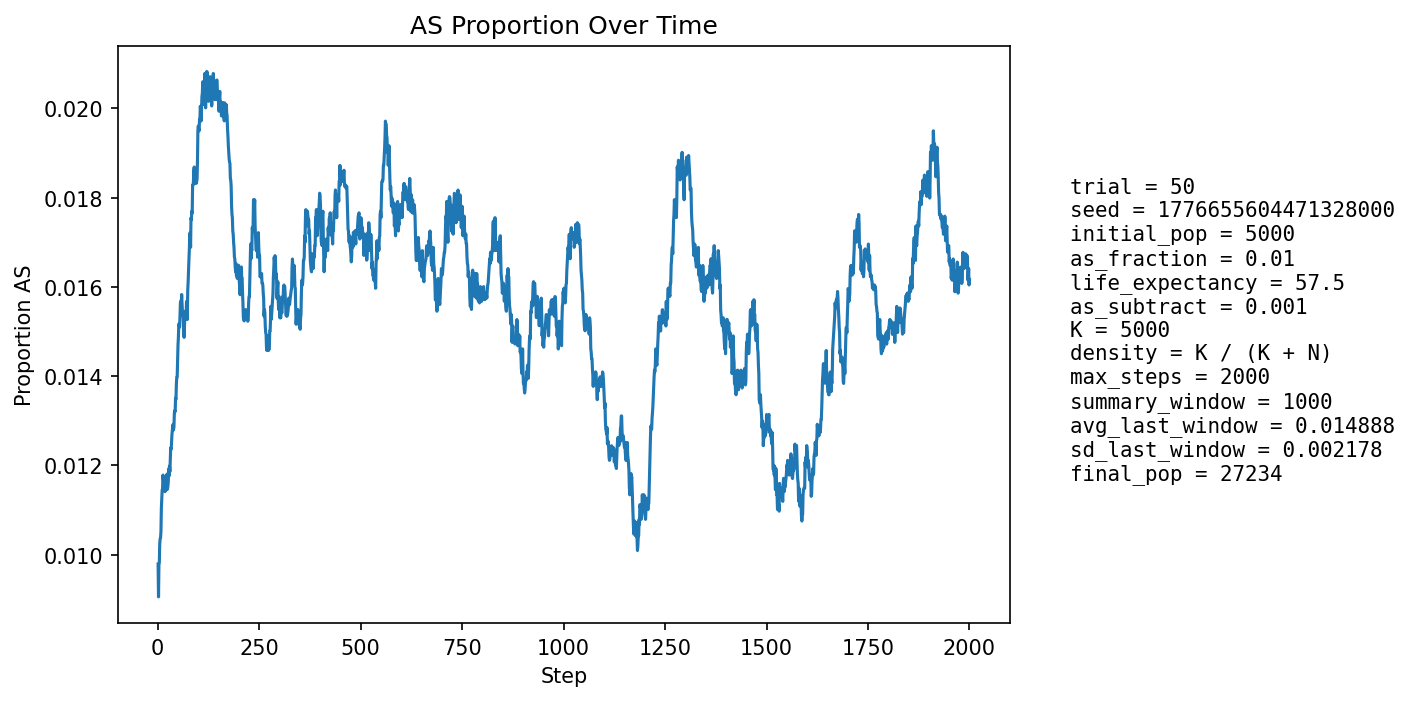

The data file committed next to this chart (first rows):
step, population_size, births, newborn_AA, newborn_AS, newborn_SS, prop_newborn_AA, prop_newborn_AS, prop_newborn_SS, prop_repro_AA, prop_repro_AS, prop_AS_population
1, 5925, 1336, 1326, 10, 0, 0.9925, 0.007485, 0.0, 0.9914, 0.008605, 0.009789
2, 6627, 1224, 1219, 5, 0, 0.9959, 0.004085, 0.0, 0.991, 0.008972, 0.009054
3, 7260, 1151, 1137, 14, 0, 0.9878, 0.01216, 0.0, 0.991, 0.008965, 0.00978
4, 7845, 1099, 1089, 10, 0, 0.9909, 0.009099, 0.0, 0.9881, 0.01187, 0.009815
5, 8688, 1359, 1343, 16, 0, 0.9882, 0.01177, 0.0, 0.9891, 0.01089, 0.01024
6, 9657, 1527, 1511, 16, 0, 0.9895, 0.01048, 0.0, 0.9907, 0.009328, 0.01036
7, 10700, 1636, 1620, 16, 0, 0.9902, 0.00978, 0.0, 0.99, 0.01001, 0.01037
8, 11784, 1706, 1688, 18, 0, 0.9894, 0.01055, 0.0, 0.9899, 0.01008, 0.01052
9, 12954, 1825, 1801, 24, 0, 0.9868, 0.01315, 0.0, 0.9894, 0.01061, 0.01104
10, 14213, 1955, 1931, 24, 0, 0.9877, 0.01228, 0.0, 0.9892, 0.01083, 0.01126
11, 15544, 2077, 2052, 25, 0, 0.988, 0.01204, 0.0, 0.9892, 0.01078, 0.01145
12, 16910, 2180, 2156, 24, 0, 0.989, 0.01101, 0.0, 0.9897, 0.01027, 0.01147
13, 18162, 2141, 2112, 29, 0, 0.9865, 0.01355, 0.0, 0.9889, 0.01109, 0.01178
14, 19352, 2157, 2136, 21, 0, 0.9903, 0.009736, 0.0, 0.988, 0.01201, 0.01168
15, 20484, 2207, 2183, 24, 0, 0.9891, 0.01087, 0.0, 0.9879, 0.0121, 0.01162
16, 21558, 2276, 2252, 24, 0, 0.9895, 0.01054, 0.0, 0.9879, 0.01207, 0.01155
17, 22531, 2301, 2275, 26, 0, 0.9887, 0.0113, 0.0, 0.9876, 0.01244, 0.01154
18, 23400, 2310, 2287, 22, 1, 0.99, 0.009524, 0.0004329, 0.9878, 0.01219, 0.01141
19, 24181, 2318, 2291, 27, 0, 0.9884, 0.01165, 0.0, 0.9878, 0.01215, 0.01146
20, 24894, 2332, 2307, 25, 0, 0.9893, 0.01072, 0.0, 0.988, 0.01198, 0.01145
21, 25529, 2338, 2310, 28, 0, 0.988, 0.01198, 0.0, 0.9883, 0.01173, 0.01152
22, 26069, 2335, 2310, 25, 0, 0.9893, 0.01071, 0.0, 0.9886, 0.01136, 0.01147
23, 26512, 2325, 2290, 35, 0, 0.9849, 0.01505, 0.0, 0.9886, 0.01142, 0.01181
24, 26861, 2312, 2292, 19, 1, 0.9913, 0.008218, 0.0004325, 0.9886, 0.01139, 0.01147
25, 27140, 2311, 2284, 27, 0, 0.9883, 0.01168, 0.0, 0.9887, 0.01127, 0.01153
26, 27357, 2312, 2284, 28, 0, 0.9879, 0.01211, 0.0, 0.9886, 0.01144, 0.01162
27, 27519, 2310, 2275, 35, 0, 0.9848, 0.01515, 0.0, 0.988, 0.01197, 0.01192
28, 27630, 2303, 2279, 24, 0, 0.9896, 0.01042, 0.0, 0.9884, 0.01162, 0.01176
29, 27701, 2295, 2261, 34, 0, 0.9852, 0.01481, 0.0, 0.9884, 0.01162, 0.01199
30, 27746, 2290, 2268, 22, 0, 0.9904, 0.009607, 0.0, 0.9881, 0.01189, 0.01186
31, 27768, 2285, 2254, 31, 0, 0.9864, 0.01357, 0.0, 0.9876, 0.01236, 0.0121
32, 27766, 2281, 2248, 33, 0, 0.9855, 0.01447, 0.0, 0.9876, 0.01238, 0.01239
33, 27745, 2276, 2250, 26, 0, 0.9886, 0.01142, 0.0, 0.9873, 0.01274, 0.01236
34, 27711, 2271, 2240, 31, 0, 0.9863, 0.01365, 0.0, 0.9875, 0.0125, 0.01249
35, 27668, 2269, 2237, 32, 0, 0.9859, 0.0141, 0.0, 0.9877, 0.01233, 0.01269
36, 27623, 2268, 2238, 30, 0, 0.9868, 0.01323, 0.0, 0.987, 0.01302, 0.01278
37, 27578, 2267, 2235, 32, 0, 0.9859, 0.01412, 0.0, 0.987, 0.01298, 0.01291
38, 27532, 2265, 2240, 25, 0, 0.989, 0.01104, 0.0, 0.9869, 0.01308, 0.01279
39, 27489, 2263, 2237, 26, 0, 0.9885, 0.01149, 0.0, 0.987, 0.01297, 0.01281
40, 27448, 2262, 2233, 29, 0, 0.9872, 0.01282, 0.0, 0.9867, 0.01327, 0.01286
41, 27408, 2261, 2223, 38, 0, 0.9832, 0.01681, 0.0, 0.9868, 0.01322, 0.01317
42, 27372, 2261, 2228, 32, 1, 0.9854, 0.01415, 0.0004423, 0.9867, 0.01331, 0.01323
43, 27339, 2260, 2231, 29, 0, 0.9872, 0.01283, 0.0, 0.9869, 0.01305, 0.0132
44, 27314, 2260, 2225, 35, 0, 0.9845, 0.01549, 0.0, 0.9871, 0.01293, 0.01351
45, 27293, 2260, 2232, 28, 0, 0.9876, 0.01239, 0.0, 0.9864, 0.01362, 0.01348
46, 27274, 2261, 2222, 39, 0, 0.9828, 0.01725, 0.0, 0.9862, 0.01377, 0.01382
47, 27258, 2261, 2225, 36, 0, 0.9841, 0.01592, 0.0, 0.9864, 0.01357, 0.01398
48, 27247, 2261, 2230, 31, 0, 0.9863, 0.01371, 0.0, 0.9861, 0.01391, 0.01398
49, 27238, 2261, 2221, 40, 0, 0.9823, 0.01769, 0.0, 0.9863, 0.01371, 0.01435
50, 27228, 2261, 2220, 41, 0, 0.9819, 0.01813, 0.0, 0.9856, 0.0144, 0.01469
51, 27224, 2262, 2226, 36, 0, 0.9841, 0.01592, 0.0, 0.985, 0.01495, 0.01488
52, 27222, 2262, 2222, 40, 0, 0.9823, 0.01768, 0.0, 0.985, 0.01502, 0.01517
53, 27220, 2262, 2232, 30, 0, 0.9867, 0.01326, 0.0, 0.9848, 0.01516, 0.01514
54, 27219, 2262, 2233, 29, 0, 0.9872, 0.01282, 0.0, 0.9843, 0.01571, 0.0151
55, 27219, 2263, 2224, 39, 0, 0.9828, 0.01723, 0.0, 0.984, 0.01605, 0.01539
56, 27220, 2263, 2223, 40, 0, 0.9823, 0.01768, 0.0, 0.9837, 0.01632, 0.01565
57, 27222, 2263, 2228, 35, 0, 0.9845, 0.01547, 0.0, 0.9837, 0.01625, 0.01569
58, 27225, 2263, 2233, 30, 0, 0.9867, 0.01326, 0.0, 0.9843, 0.0157, 0.01557
59, 27227, 2263, 2224, 39, 0, 0.9828, 0.01723, 0.0, 0.9841, 0.01591, 0.01583
60, 27228, 2263, 2234, 29, 0, 0.9872, 0.01281, 0.0, 0.9835, 0.01645, 0.01561
... 1,940 more rows
